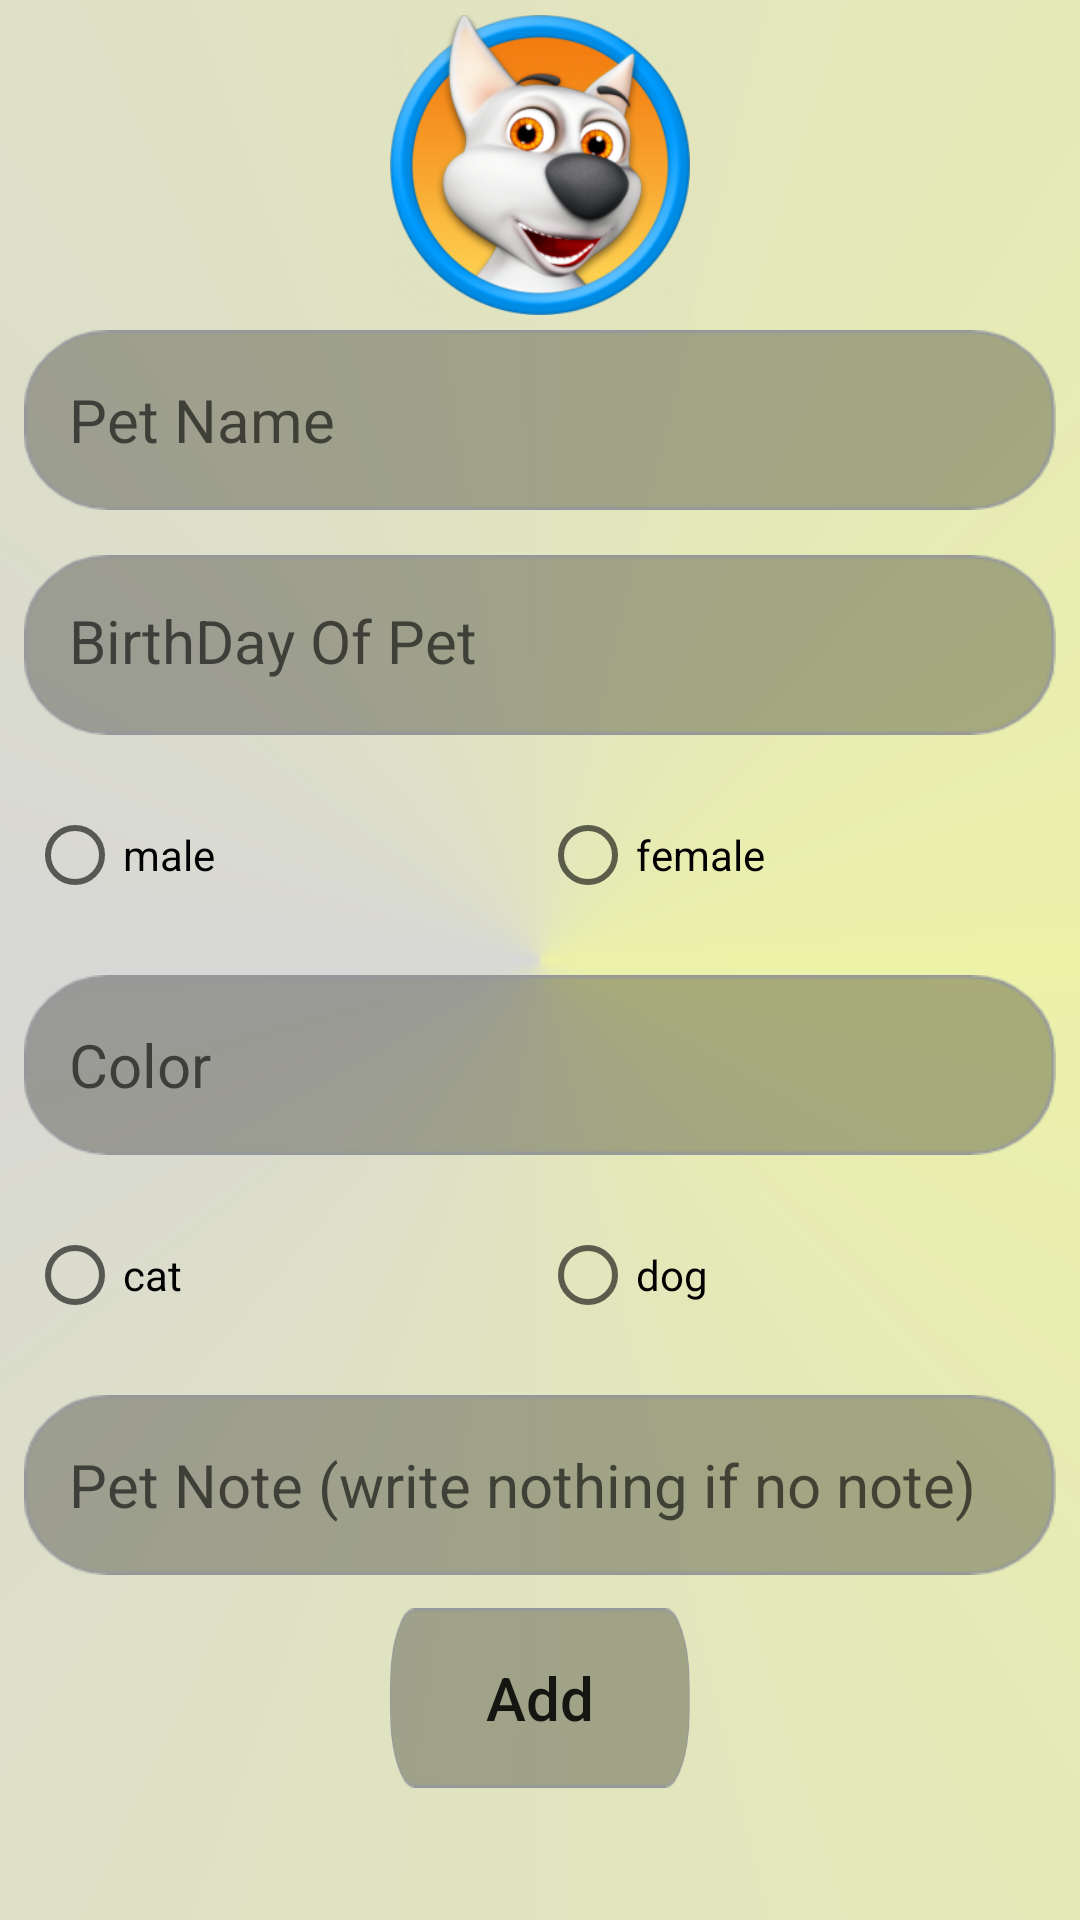

Produce the Android XML layout that renders to this screen, including the resource entries it uses.
<!-- AndroidManifest.xml: application theme AppTheme -->
<!-- res/layout/fragment_add_new_pet.xml -->
<ScrollView xmlns:android="http://schemas.android.com/apk/res/android"
    xmlns:tools="http://schemas.android.com/tools"
    android:layout_width="match_parent"
    android:layout_height="match_parent"
    android:background="@drawable/gradient_theme"
    android:orientation="vertical"
    android:layout_marginTop="?android:attr/actionBarSize"

    tools:context="com.example.ahmedsayed.navdrawer.add_new_pet">
    <LinearLayout
        android:layout_width="match_parent"
        android:layout_height="match_parent"
        android:orientation="vertical">

        <ImageView
            android:id="@+id/profile_img_id"
            android:layout_width="100dp"
            android:layout_height="100dp"
            android:layout_gravity="center"
            android:layout_marginTop="5dp"
            android:scaleType="centerCrop"
            android:src="@drawable/pet_icon" />

        <EditText
            android:id="@+id/petName_id"
            android:layout_width="match_parent"
            android:layout_height="wrap_content"
            android:layout_marginBottom="10dp"
            android:layout_marginLeft="8dp"
            android:layout_marginRight="8dp"
            android:layout_marginTop="5dp"
            android:background="@drawable/txtfieldback"
            android:hint="Pet Name"
            android:inputType="textPersonName"
            android:padding="15dp"
            android:textSize="20sp" />

        <TextView
            android:id="@+id/ageOfPet_id"
            android:layout_width="match_parent"
            android:layout_height="wrap_content"
            android:layout_marginBottom="10dp"
            android:layout_marginLeft="8dp"
            android:layout_marginRight="8dp"
            android:layout_marginTop="5dp"
            android:focusable="false"
            android:clickable="true"
            android:background="@drawable/txtfieldback"
            android:hint="BirthDay Of Pet"
            android:padding="15dp"
            android:textSize="20sp" />

        <RadioGroup
            android:id="@+id/RG_gender"
            android:layout_width="match_parent"
            android:layout_height="wrap_content"
            android:orientation="horizontal"
            android:padding="9dp"
            android:layout_marginBottom="10dp"
            android:layout_marginTop="5dp">

            <RadioButton
                android:id="@+id/RB_male"
                android:text="male"
                android:layout_width="0dp"
                android:layout_weight="1"
                android:layout_height="match_parent" />

            <RadioButton
                android:id="@+id/RB_female"
                android:text="female"
                android:layout_width="0dp"
                android:layout_weight="1"
                android:layout_height="match_parent" />
        </RadioGroup>

        <EditText
            android:id="@+id/colorPet_id"
            android:layout_width="match_parent"
            android:layout_height="wrap_content"
            android:layout_marginBottom="10dp"
            android:layout_marginLeft="8dp"
            android:layout_marginRight="8dp"
            android:layout_marginTop="5dp"
            android:background="@drawable/txtfieldback"
            android:hint="Color"
            android:inputType="text"
            android:padding="15dp"
            android:textSize="20sp" />

        <RadioGroup
            android:id="@+id/RG_petType"
            android:layout_width="match_parent"
            android:layout_height="wrap_content"
            android:orientation="horizontal"
            android:padding="9dp"
            android:layout_marginBottom="10dp"
            android:layout_marginTop="5dp">

            <RadioButton
                android:id="@+id/RB_cat"
                android:text="cat"
                android:layout_width="0dp"
                android:layout_weight="1"
                android:layout_height="match_parent" />

            <RadioButton
                android:id="@+id/RB_dog"
                android:text="dog"
                android:layout_width="0dp"
                android:layout_weight="1"
                android:layout_height="match_parent" />
        </RadioGroup>


        <EditText
            android:id="@+id/petNotes_id"
            android:layout_width="match_parent"
            android:layout_height="wrap_content"
            android:layout_marginBottom="10dp"
            android:layout_marginLeft="8dp"
            android:layout_marginRight="8dp"
            android:layout_marginTop="5dp"
            android:background="@drawable/txtfieldback"
            android:hint="Pet Note (write nothing if no note)"
            android:inputType="textPersonName"
            android:padding="15dp"
            android:textSize="20sp" />

        <Button
            android:id="@+id/addPetPress_id"
            android:layout_width="100dp"
            android:layout_height="wrap_content"
            android:layout_gravity="center"
            android:layout_marginBottom="5dp"
            android:layout_marginLeft="8dp"
            android:layout_marginRight="8dp"
            android:layout_marginTop="1dp"
            android:background="@drawable/txtfieldback"
            android:text="Add"
            android:textAllCaps="false"
            android:textSize="20sp" />

    </LinearLayout>



</ScrollView>
<!-- resources referenced by this layout -->
<resources>
  <!-- drawable gradient_theme (drawable) -->
  <?xml version="1.0" encoding="utf-8"?>
  <shape xmlns:android="http://schemas.android.com/apk/res/android">
      <gradient
          android:startColor="#ecf2a8"
          android:centerColor="#d7d7d6"
          android:endColor="#ecf2a8"
          android:type="sweep"
  
  
  
          ></gradient>
  
  
  </shape>
  <!-- drawable pet_icon: png bitmap (drawable, 78786 bytes) -->
  <!-- drawable txtfieldback: png bitmap (drawable-hdpi, 3705 bytes) -->
  <style name="AppTheme" parent="Theme.AppCompat.Light.DarkActionBar">
          
          <item name="colorPrimary">@color/colorPrimary</item>
          <item name="colorPrimaryDark">@color/colorPrimaryDark</item>
          <item name="colorAccent">@color/colorAccent</item>
      </style>
  <color name="colorPrimary">#eabf4f</color>
  <color name="colorPrimaryDark">#cf9d1d</color>
  <color name="colorAccent">#5eab6d</color>
</resources>
